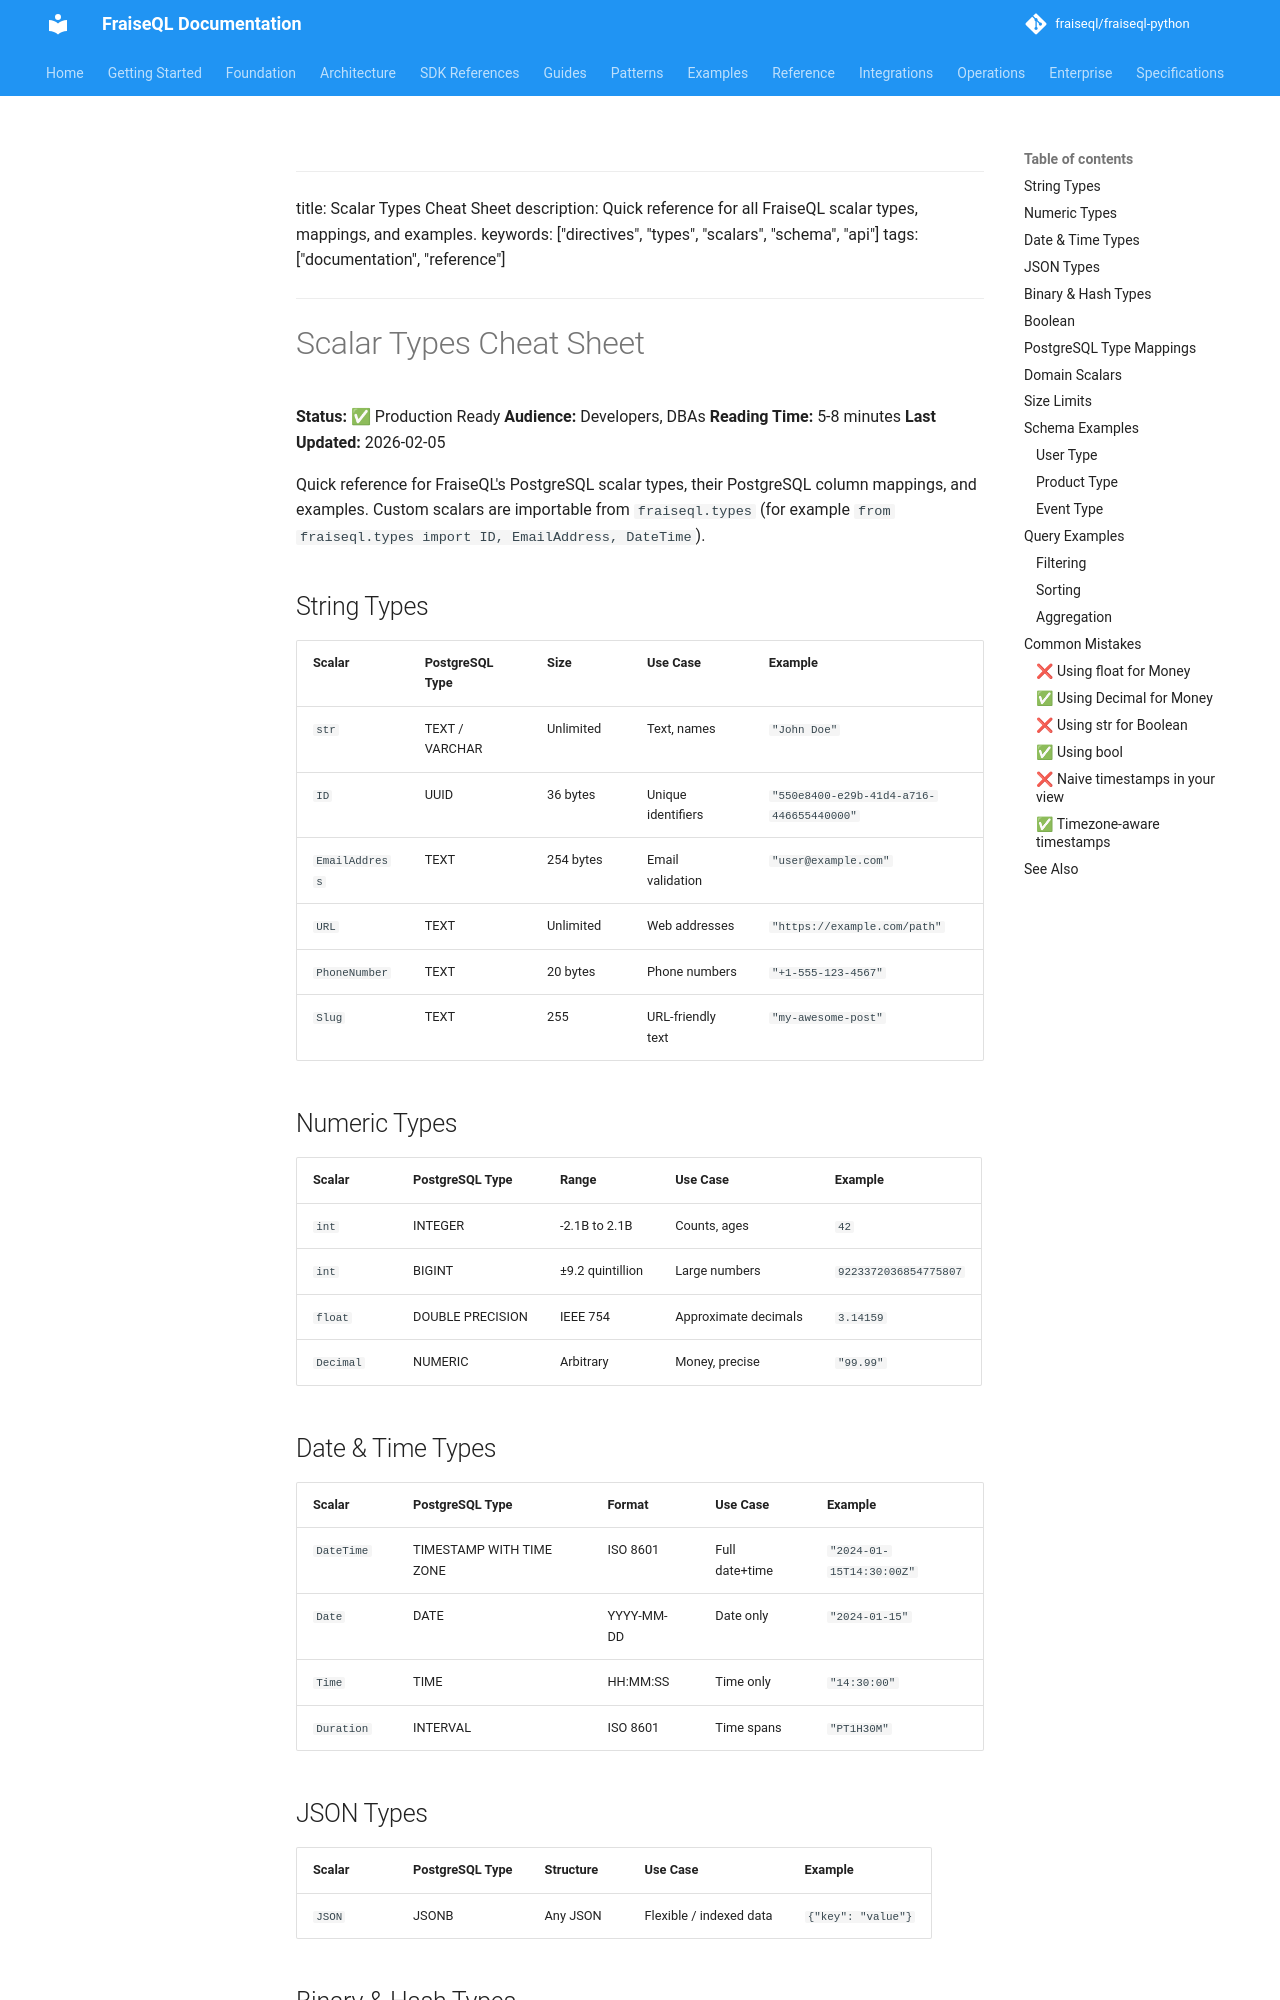

repository: fraiseql/fraiseql-python · page: reference/scalar-types-cheatsheet/index.html · generator: mkdocs

<!-- Skip to main content -->
---

title: Scalar Types Cheat Sheet
description: Quick reference for all FraiseQL scalar types, mappings, and examples.
keywords: ["directives", "types", "scalars", "schema", "api"]
tags: ["documentation", "reference"]
---

# Scalar Types Cheat Sheet

**Status:** ✅ Production Ready
**Audience:** Developers, DBAs
**Reading Time:** 5-8 minutes
**Last Updated:** 2026-02-05

Quick reference for FraiseQL's PostgreSQL scalar types, their PostgreSQL column
mappings, and examples. Custom scalars are importable from `fraiseql.types`
(for example `from fraiseql.types import ID, EmailAddress, DateTime`).

## String Types

| Scalar | PostgreSQL Type | Size | Use Case | Example |
|--------|-----------------|------|----------|---------|
| `str` | TEXT / VARCHAR | Unlimited | Text, names | `"John Doe"` |
| `ID` | UUID | 36 bytes | Unique identifiers | `"550e8400-e29b-41d4-a716-446655440000"` |
| `EmailAddress` | TEXT | 254 bytes | Email validation | `"user@example.com"` |
| `URL` | TEXT | Unlimited | Web addresses | `"https://example.com/path"` |
| `PhoneNumber` | TEXT | 20 bytes | Phone numbers | `"+1-555-123-4567"` |
| `Slug` | TEXT | 255 | URL-friendly text | `"my-awesome-post"` |

## Numeric Types

| Scalar | PostgreSQL Type | Range | Use Case | Example |
|--------|-----------------|-------|----------|---------|
| `int` | INTEGER | -2.1B to 2.1B | Counts, ages | `42` |
| `int` | BIGINT | ±9.2 quintillion | Large numbers | `9223372036854775807` |
| `float` | DOUBLE PRECISION | IEEE 754 | Approximate decimals | `3.14159` |
| `Decimal` | NUMERIC | Arbitrary | Money, precise | `"99.99"` |

## Date & Time Types

| Scalar | PostgreSQL Type | Format | Use Case | Example |
|--------|-----------------|--------|----------|---------|
| `DateTime` | TIMESTAMP WITH TIME ZONE | ISO 8601 | Full date+time | `"2024-01-15T14:30:00Z"` |
| `Date` | DATE | YYYY-MM-DD | Date only | `"2024-01-15"` |
| `Time` | TIME | HH:MM:SS | Time only | `"14:30:00"` |
| `Duration` | INTERVAL | ISO 8601 | Time spans | `"PT1H30M"` |

## JSON Types

| Scalar | PostgreSQL Type | Structure | Use Case | Example |
|--------|-----------------|-----------|----------|---------|
| `JSON` | JSONB | Any JSON | Flexible / indexed data | `{"key": "value"}` |
